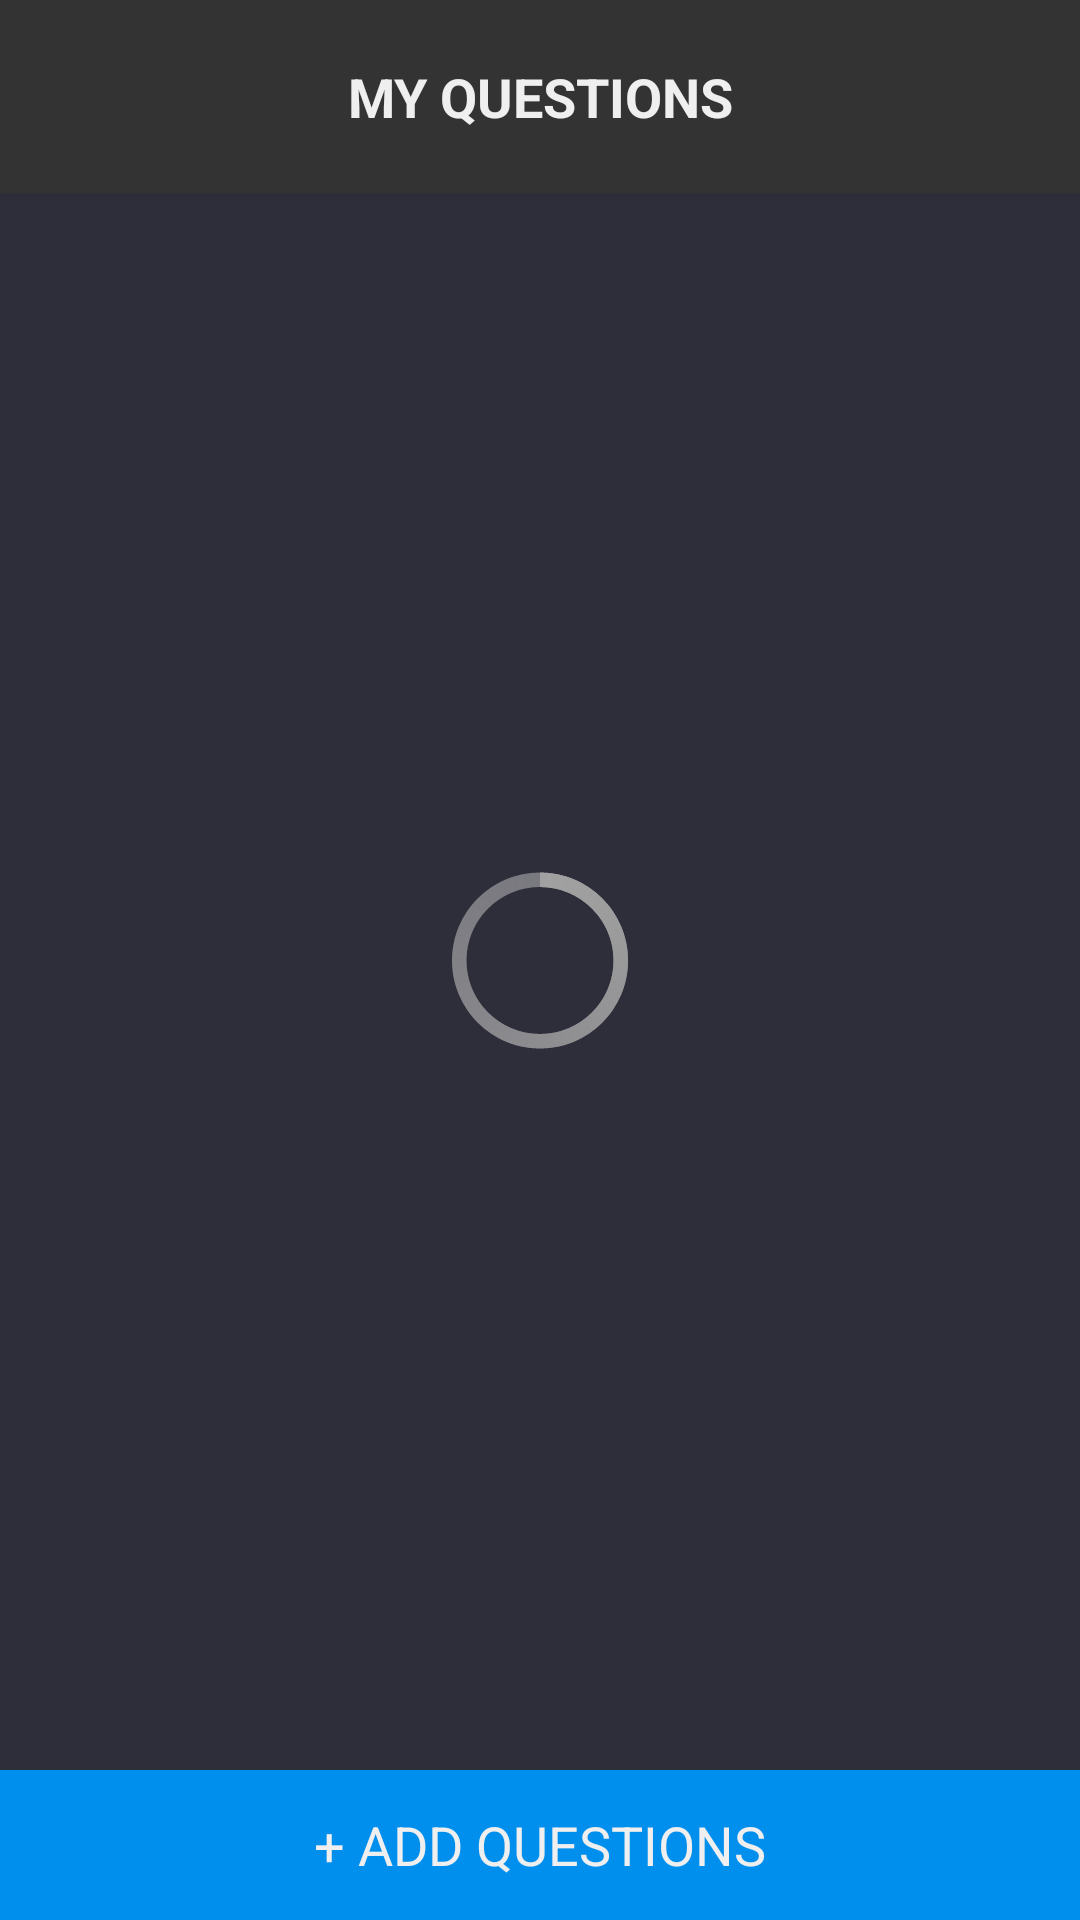

Write the Android layout XML for this screen, with the resource values it uses.
<!-- AndroidManifest.xml: application theme CustomTheme -->
<!-- res/layout/fragment_review.xml -->
<?xml version="1.0" encoding="utf-8"?>
<ScrollView xmlns:android="http://schemas.android.com/apk/res/android"
    android:id="@+id/ScrollView01"
    android:layout_width="match_parent"
    android:layout_height="match_parent"
    android:fillViewport="true"
    android:scrollbars="none"
    android:background="@color/body_bg">

    <RelativeLayout xmlns:android="http://schemas.android.com/apk/res/android"
        android:layout_width="match_parent"
        android:layout_height="match_parent">

        <TextView android:layout_width="fill_parent"
            android:layout_height="wrap_content"
            android:gravity="center"
            android:padding="20dp"
            android:text="MY QUESTIONS"
            android:textSize="18dp"
            android:textStyle="bold"
            android:textColor="@color/actionbar_text"
            android:background="@color/input_bg"
            android:id="@+id/textReviewTitle"/>

        <LinearLayout android:id="@+id/center_control_bar"
            android:layout_width="fill_parent"
            android:layout_height="fill_parent"
            android:gravity="center">

            <ProgressBar
                android:id="@+id/progressBarReview"
                style="?android:attr/progressBarStyleLarge"
                android:layout_width="wrap_content"
                android:layout_height="wrap_content"
                android:layout_centerHorizontal="true" />

            <TextView android:layout_width="fill_parent"
                android:layout_height="wrap_content"
                android:layout_centerHorizontal="true"
                android:text="You don't have any questions. Add questions by touching the button below."
                android:textSize="18dp"
                android:padding="30dp"
                android:textColor="@color/subtle_text"
                android:id="@+id/text_no_questions"
                android:visibility="gone">
            </TextView>
        </LinearLayout>

        <LinearLayout android:id="@+id/bottom_control_bar"
            android:layout_width="fill_parent" android:layout_height="wrap_content"
            android:layout_alignParentBottom="true">
            <Button android:layout_width="fill_parent"
                android:layout_height="50dp"
                android:text="+ ADD QUESTIONS"
                android:id="@+id/btnAddQuestion"
                android:onClick="addQuestion"/>
        </LinearLayout>

        <ListView android:layout_width="fill_parent"
            android:layout_height="wrap_content"
            android:layout_above="@id/bottom_control_bar"
            android:layout_below="@id/textReviewTitle"
            android:id="@android:id/list">
        </ListView>

    </RelativeLayout>

</ScrollView>
<!-- resources referenced by this layout -->
<resources>
  <color name="actionbar_text">#efefef</color>
  <color name="body_bg">#2e2e3b</color>
  <color name="input_bg">#333333</color>
  <color name="subtle_text">#666666</color>
  <style name="CustomTheme" parent="@android:style/Theme.Holo.Light.DarkActionBar">
          <item name="android:actionBarStyle">@style/MyActionBar</item>
          <item name="android:actionBarTabTextStyle">@style/MyActionBarTabText</item>
          <item name="android:actionMenuTextColor">@color/actionbar_text</item>
          <item name="android:buttonStyle">@style/MyButton</item>
      </style>
  <style name="MyActionBar" parent="@android:style/Widget.Holo.Light.ActionBar.Solid.Inverse">
          <item name="android:background">@color/actionbar_bg</item>
      </style>
  <style name="MyActionBarTabText" parent="@android:style/Widget.Holo.Light.ActionBar.TabText">
          <item name="android:textColor">@color/actionbar_text</item>
      </style>
  <style name="MyButton" parent="@android:style/Widget.Holo.Light.Button">
          <item name="android:background">@color/btn_blue</item>
          <item name="android:textColor">@color/actionbar_text</item>
      </style>
  <color name="actionbar_bg">#3b3b48</color>
  <color name="btn_blue">#008fed</color>
</resources>
